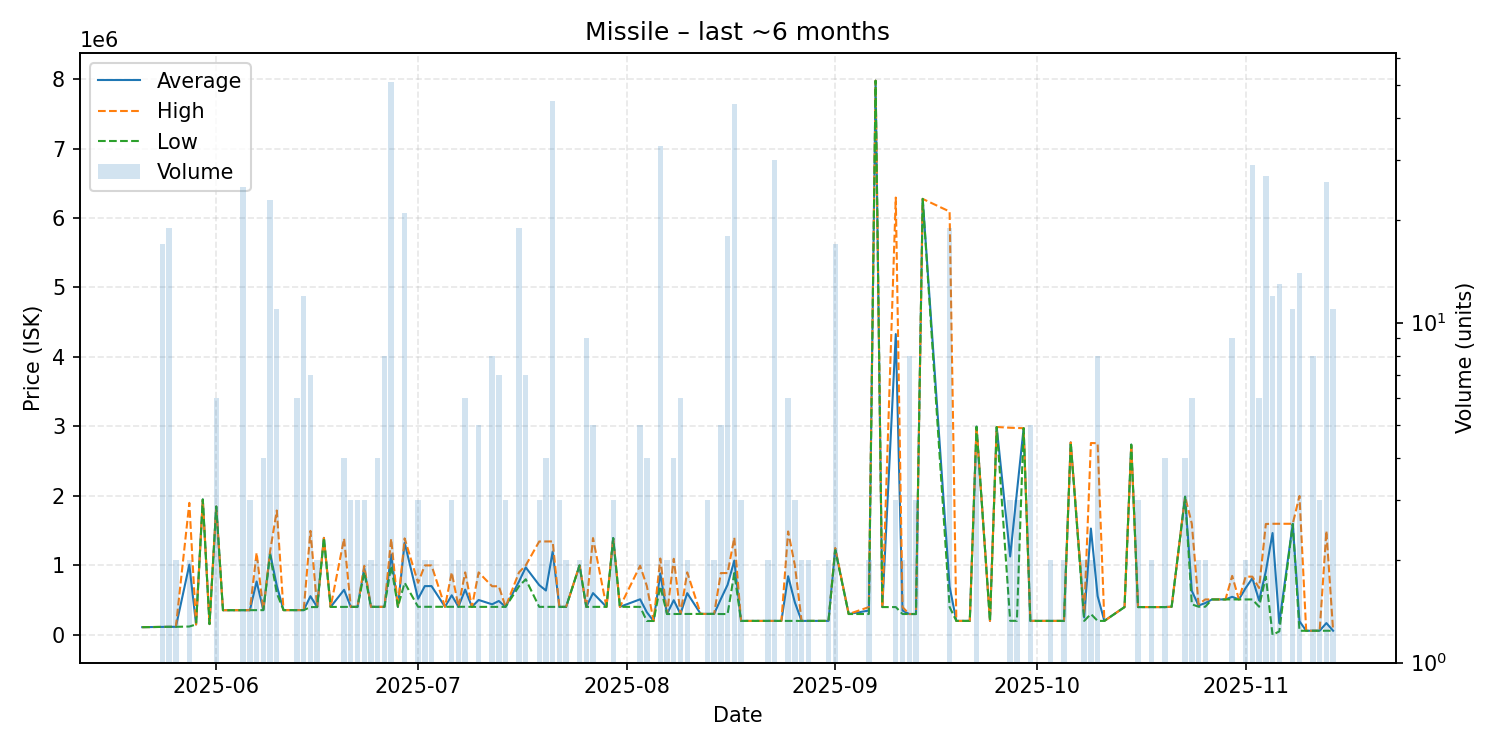

Data behind this chart, as committed beside it:
date, average, highest, lowest, order_count, volume
2025-05-21, 111000, 111000, 111000, 1, 1
2025-05-24, 115635, 115700, 115600, 6, 17
2025-05-25, 115858, 115900, 115800, 4, 19
2025-05-26, 115800, 115800, 115800, 2, 2
2025-05-28, 1010150, 1900000, 120300, 2, 2
2025-05-29, 150100, 150100, 150100, 1, 1
2025-05-30, 1949000, 1949000, 1949000, 1, 1
2025-05-31, 155500, 155500, 155500, 1, 1
2025-06-01, 1847000, 1847000, 1847000, 1, 6
2025-06-02, 355100, 355100, 355100, 1, 1
2025-06-05, 355040, 355100, 355000, 2, 25
2025-06-06, 355100, 355100, 355100, 3, 3
2025-06-07, 768550, 1181000, 356100, 2, 2
2025-06-08, 356125, 356200, 356100, 4, 4
2025-06-09, 1180435, 1200000, 1149000, 11, 23
2025-06-10, 708182, 1790000, 600000, 5, 11
2025-06-11, 356100, 356100, 356100, 1, 1
2025-06-13, 356033, 356100, 356000, 5, 6
2025-06-14, 356383, 356400, 356300, 2, 12
2025-06-15, 556757, 1497000, 400050, 5, 7
2025-06-16, 400350, 400600, 400100, 2, 2
2025-06-17, 1396000, 1396000, 1396000, 1, 1
2025-06-18, 402000, 402000, 402000, 1, 1
2025-06-20, 648550, 1387000, 402400, 3, 4
2025-06-21, 402567, 402700, 402500, 3, 3
2025-06-22, 403200, 403200, 403200, 2, 3
2025-06-23, 962100, 993150, 900000, 3, 3
2025-06-24, 403400, 403500, 403300, 2, 2
2025-06-25, 403450, 403600, 403400, 4, 4
2025-06-26, 403350, 403500, 403200, 6, 8
2025-06-27, 1155553, 1384000, 992900, 16, 51
2025-06-28, 403300, 403300, 403300, 1, 1
2025-06-29, 1327343, 1389000, 750100, 5, 21
2025-07-01, 519267, 750000, 403900, 2, 3
2025-07-02, 701950, 999900, 404000, 2, 2
2025-07-03, 701950, 999700, 404200, 2, 2
2025-07-05, 404600, 404600, 404600, 1, 1
2025-07-06, 569733, 899900, 404650, 3, 3
2025-07-07, 404550, 404600, 404500, 2, 2
2025-07-08, 651850, 899700, 404500, 6, 6
2025-07-09, 403100, 403100, 403100, 1, 1
2025-07-10, 502340, 899300, 403100, 3, 5
2025-07-12, 440175, 699900, 403100, 3, 8
2025-07-13, 487829, 699900, 403000, 3, 7
2025-07-14, 403000, 403000, 403000, 3, 3
2025-07-16, 768116, 899600, 699500, 10, 19
2025-07-17, 971186, 999700, 800000, 3, 7
2025-07-19, 716800, 1344000, 403200, 3, 3
2025-07-20, 638450, 1344000, 403300, 4, 4
2025-07-21, 1198902, 1345000, 403400, 11, 45
2025-07-22, 403200, 403200, 403200, 2, 3
2025-07-23, 403200, 403200, 403200, 2, 2
2025-07-25, 1000000, 1000000, 1000000, 1, 2
2025-07-26, 403211, 403300, 403100, 7, 9
2025-07-27, 601080, 1393000, 403100, 5, 5
2025-07-29, 403200, 403200, 403200, 1, 1
2025-07-30, 1394000, 1397000, 1392500, 3, 3
2025-07-31, 403400, 403400, 403400, 1, 1
2025-08-03, 512120, 995000, 403100, 4, 5
2025-08-04, 325925, 703400, 200100, 3, 4
... 81 more rows
